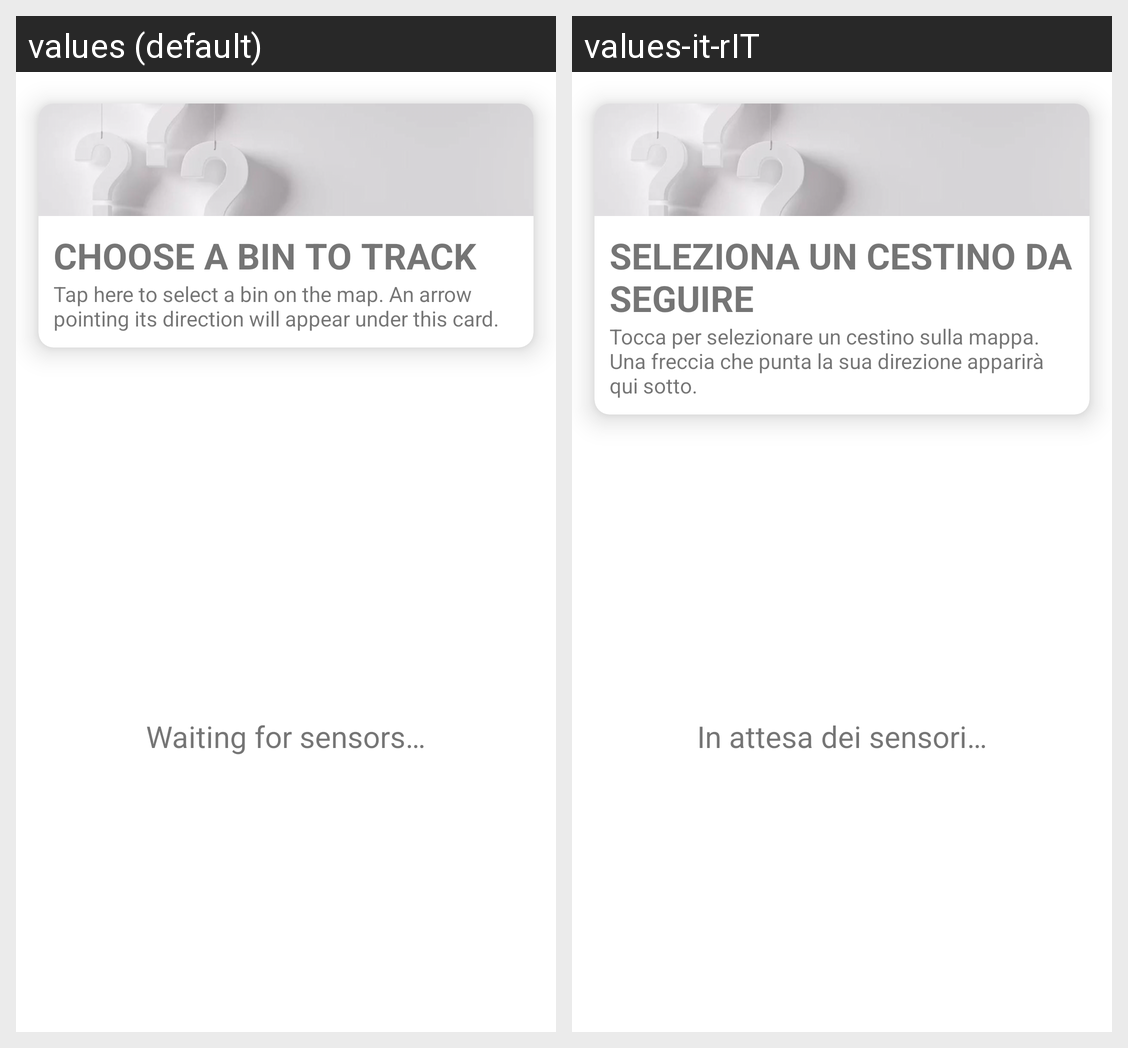

The Android screen above is rendered under two locales of the same app. Produce the string resources it draws, with the default and per-locale values.
Android screen res/layout/fragment_compass.xml rendered under 2 locales, left to right: values (default), values-it-rIT. Device: Nexus 5 (rendered at 1080×1920; each locale shown at half size, 540×960, under a caption strip naming it); theme Theme.TrashFinder.
Strings drawn on this screen, with the default value and each locale's value (text and hints the layout hard-codes, and strings that could not be matched under every locale, appear in the picture but are not listed):

compass_selecteditem_noitem_title
  values: Choose a bin to track
  values-it-rIT: Seleziona un cestino da seguire

compass_selecteditem_noitem_desc
  values: Tap here to select a bin on the map. An arrow pointing its direction will appear under this card.
  values-it-rIT: Tocca per selezionare un cestino sulla mappa. Una freccia che punta la sua direzione apparirà qui sotto.

waiting_for_sensors
  values: Waiting for sensors…
  values-it-rIT: In attesa dei sensori…
